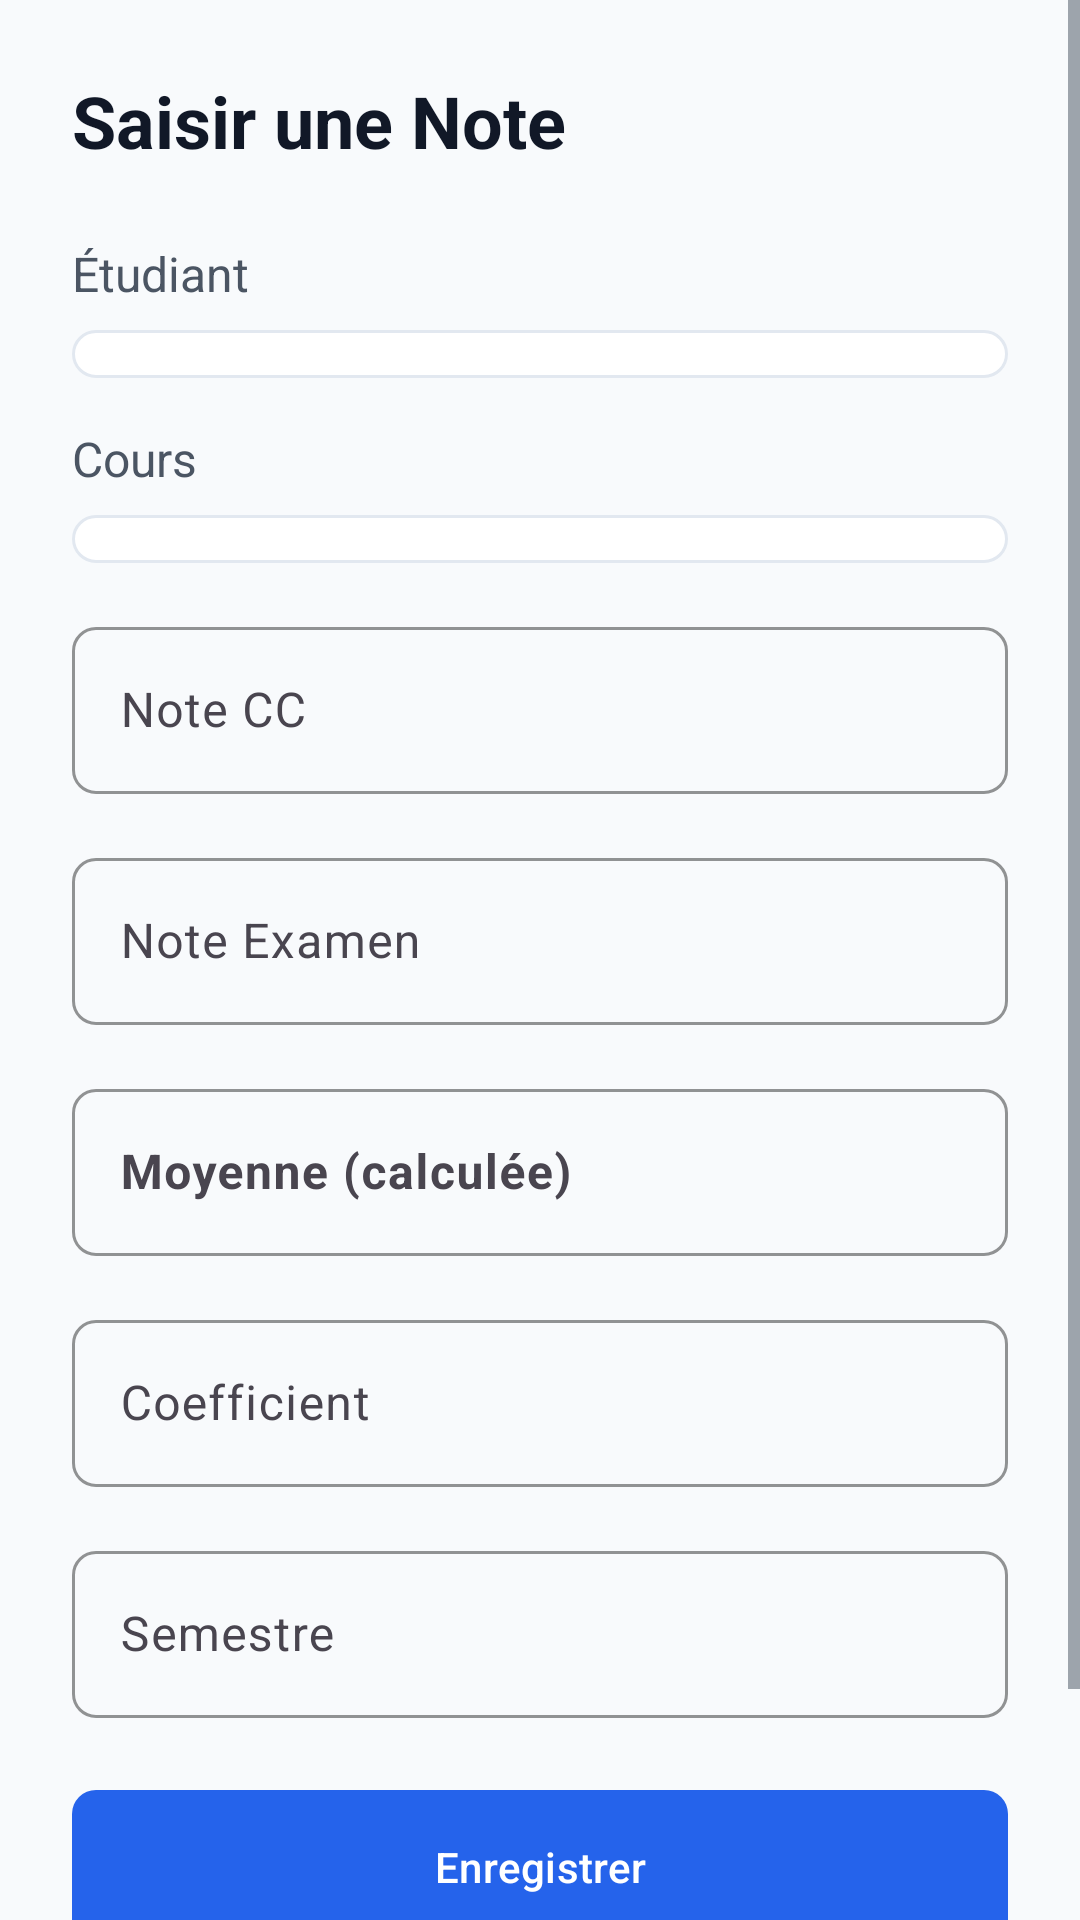

Produce the Android XML layout that renders to this screen, including the resource entries it uses.
<!-- AndroidManifest.xml: application theme Theme.EduCampus -->
<!-- res/layout/activity_admin_note_form.xml -->
<?xml version="1.0" encoding="utf-8"?>
<ScrollView xmlns:android="http://schemas.android.com/apk/res/android"
    android:layout_width="match_parent"
    android:layout_height="match_parent">

    <LinearLayout
        android:layout_width="match_parent"
        android:layout_height="wrap_content"
        android:orientation="vertical"
        android:padding="@dimen/spacing_large"
        android:background="@color/background_main">

        <TextView
            android:id="@+id/tvFormTitle"
            style="@style/TextTitle"
            android:layout_width="wrap_content"
            android:layout_height="wrap_content"
            android:text="Saisir une Note"
            android:textSize="@dimen/text_size_h2"
            android:layout_marginBottom="@dimen/spacing_large" />

        <TextView
            style="@style/TextSubtitle"
            android:layout_width="wrap_content"
            android:layout_height="wrap_content"
            android:text="Étudiant"
            android:layout_marginBottom="@dimen/spacing_small" />

        <Spinner
            android:id="@+id/spinnerEtudiant"
            android:layout_width="match_parent"
            android:layout_height="wrap_content"
            android:layout_marginBottom="@dimen/spacing_medium"
            android:padding="@dimen/spacing_small"
            android:background="@drawable/bg_search_field" />

        <TextView
            style="@style/TextSubtitle"
            android:layout_width="wrap_content"
            android:layout_height="wrap_content"
            android:text="Cours"
            android:layout_marginBottom="@dimen/spacing_small" />

        <Spinner
            android:id="@+id/spinnerCours"
            android:layout_width="match_parent"
            android:layout_height="wrap_content"
            android:layout_marginBottom="@dimen/spacing_medium"
            android:padding="@dimen/spacing_small"
            android:background="@drawable/bg_search_field" />

        <com.google.android.material.textfield.TextInputLayout
            style="@style/Widget.EduCampus.TextInputLayout"
            android:layout_width="match_parent"
            android:layout_height="wrap_content"
            android:layout_marginBottom="@dimen/spacing_medium"
            android:hint="Note CC">

            <com.google.android.material.textfield.TextInputEditText
                android:id="@+id/etCC"
                android:layout_width="match_parent"
                android:layout_height="wrap_content"
                android:inputType="numberDecimal" />
        </com.google.android.material.textfield.TextInputLayout>

        <com.google.android.material.textfield.TextInputLayout
            style="@style/Widget.EduCampus.TextInputLayout"
            android:layout_width="match_parent"
            android:layout_height="wrap_content"
            android:layout_marginBottom="@dimen/spacing_medium"
            android:hint="Note Examen">

            <com.google.android.material.textfield.TextInputEditText
                android:id="@+id/etExamen"
                android:layout_width="match_parent"
                android:layout_height="wrap_content"
                android:inputType="numberDecimal" />
        </com.google.android.material.textfield.TextInputLayout>

        <com.google.android.material.textfield.TextInputLayout
            style="@style/Widget.EduCampus.TextInputLayout"
            android:layout_width="match_parent"
            android:layout_height="wrap_content"
            android:layout_marginBottom="@dimen/spacing_medium"
            android:hint="Moyenne (calculée)">

            <com.google.android.material.textfield.TextInputEditText
                android:id="@+id/etMoyenne"
                android:layout_width="match_parent"
                android:layout_height="wrap_content"
                android:inputType="none"
                android:focusable="false"
                android:clickable="false"
                android:textColor="@color/brand_primary"
                android:textStyle="bold" />
        </com.google.android.material.textfield.TextInputLayout>

        <com.google.android.material.textfield.TextInputLayout
            style="@style/Widget.EduCampus.TextInputLayout"
            android:layout_width="match_parent"
            android:layout_height="wrap_content"
            android:layout_marginBottom="@dimen/spacing_medium"
            android:hint="Coefficient">

            <com.google.android.material.textfield.TextInputEditText
                android:id="@+id/etCoefficient"
                android:layout_width="match_parent"
                android:layout_height="wrap_content"
                android:inputType="numberDecimal" />
        </com.google.android.material.textfield.TextInputLayout>

        <com.google.android.material.textfield.TextInputLayout
            style="@style/Widget.EduCampus.TextInputLayout"
            android:layout_width="match_parent"
            android:layout_height="wrap_content"
            android:layout_marginBottom="@dimen/spacing_large"
            android:hint="Semestre">

            <com.google.android.material.textfield.TextInputEditText
                android:id="@+id/etSemestre"
                android:layout_width="match_parent"
                android:layout_height="wrap_content"
                android:inputType="text" />
        </com.google.android.material.textfield.TextInputLayout>

        <com.google.android.material.button.MaterialButton
            android:id="@+id/btnSave"
            style="@style/Widget.EduCampus.Button"
            android:layout_width="match_parent"
            android:layout_height="wrap_content"
            android:text="Enregistrer"
            android:padding="@dimen/spacing_medium" />

        <com.google.android.material.button.MaterialButton
            android:id="@+id/btnCancel"
            style="@style/Widget.EduCampus.Button.Secondary"
            android:layout_width="match_parent"
            android:layout_height="wrap_content"
            android:text="Annuler"
            android:layout_marginTop="@dimen/spacing_small" />

    </LinearLayout>

</ScrollView>
<!-- resources referenced by this layout -->
<resources>
  <color name="background_main">#F8FAFC</color>
  <color name="brand_primary">#2563EB</color>
  <dimen name="spacing_large">24dp</dimen>
  <dimen name="spacing_medium">16dp</dimen>
  <dimen name="spacing_small">8dp</dimen>
  <dimen name="text_size_h2">24sp</dimen>
  <!-- drawable bg_search_field (drawable) -->
  <?xml version="1.0" encoding="utf-8"?>
  <shape xmlns:android="http://schemas.android.com/apk/res/android">
      <solid android:color="@color/white" />
      <corners android:radius="@dimen/spacing_small" />
      <stroke
          android:width="1dp"
          android:color="@color/divider" />
  </shape>
  <style name="TextSubtitle" parent="TextAppearance.Material3.TitleLarge">
          <item name="android:textColor">@color/text_secondary</item>
          <item name="android:textSize">@dimen/text_size_body</item>
      </style>
  <style name="TextTitle" parent="TextAppearance.Material3.HeadlineLarge">
          <item name="android:textStyle">bold</item>
          <item name="android:textColor">@color/text_primary</item>
          <item name="android:textSize">@dimen/text_size_h1</item>
      </style>
  <style name="Widget.EduCampus.Button" parent="Widget.Material3.Button">
          <item name="shapeAppearance">@style/ShapeAppearance.EduCampus.Button</item>
          <item name="android:insetTop">0dp</item>
          <item name="android:insetBottom">0dp</item>
      </style>
  <style name="Widget.EduCampus.Button.Secondary" parent="Widget.Material3.Button">
          <item name="backgroundTint">@color/brand_secondary</item>
          <item name="shapeAppearance">@style/ShapeAppearance.EduCampus.Button</item>
          <item name="android:insetTop">0dp</item>
          <item name="android:insetBottom">0dp</item>
      </style>
  <style name="Widget.EduCampus.TextInputLayout" parent="Widget.Material3.TextInputLayout.OutlinedBox">
          <item name="boxStrokeColor">@color/brand_primary</item>
          <item name="hintTextColor">@color/brand_primary</item>
          <item name="shapeAppearance">@style/ShapeAppearance.EduCampus.SmallComponent</item>
      </style>
  <style name="Theme.EduCampus" parent="Base.Theme.EduCampus" />
  <color name="white">#FFFFFFFF</color>
  <color name="divider">#E2E8F0</color>
  <color name="text_secondary">#4B5563</color>
  <dimen name="text_size_body">16sp</dimen>
  <color name="text_primary">#111827</color>
  <dimen name="text_size_h1">32sp</dimen>
  <style name="ShapeAppearance.EduCampus.Button" parent="ShapeAppearance.Material3.SmallComponent">
          <item name="cornerSize">@dimen/button_corner_radius</item>
      </style>
  <color name="brand_secondary">#0F766E</color>
  <style name="ShapeAppearance.EduCampus.SmallComponent" parent="ShapeAppearance.Material3.SmallComponent">
          <item name="cornerSize">@dimen/spacing_small</item>
      </style>
  <style name="Base.Theme.EduCampus" parent="Theme.Material3.DayNight.NoActionBar">
          
          <item name="colorPrimary">@color/brand_primary</item>
          <item name="colorOnPrimary">@color/white</item>
          <item name="colorSecondary">@color/brand_secondary</item>
          <item name="colorOnSecondary">@color/white</item>
          <item name="colorTertiary">@color/brand_accent</item>
          <item name="colorOnTertiary">@color/white</item>
  
          
          <item name="android:windowBackground">@color/background_main</item>
          <item name="colorSurface">@color/background_card</item>
  
          
          <item name="android:textColorPrimary">@color/text_primary</item>
          <item name="android:textColorSecondary">@color/text_secondary</item>
      </style>
  <dimen name="button_corner_radius">8dp</dimen>
  <color name="brand_accent">#F59E0B</color>
  <color name="background_card">#FFFFFF</color>
</resources>
